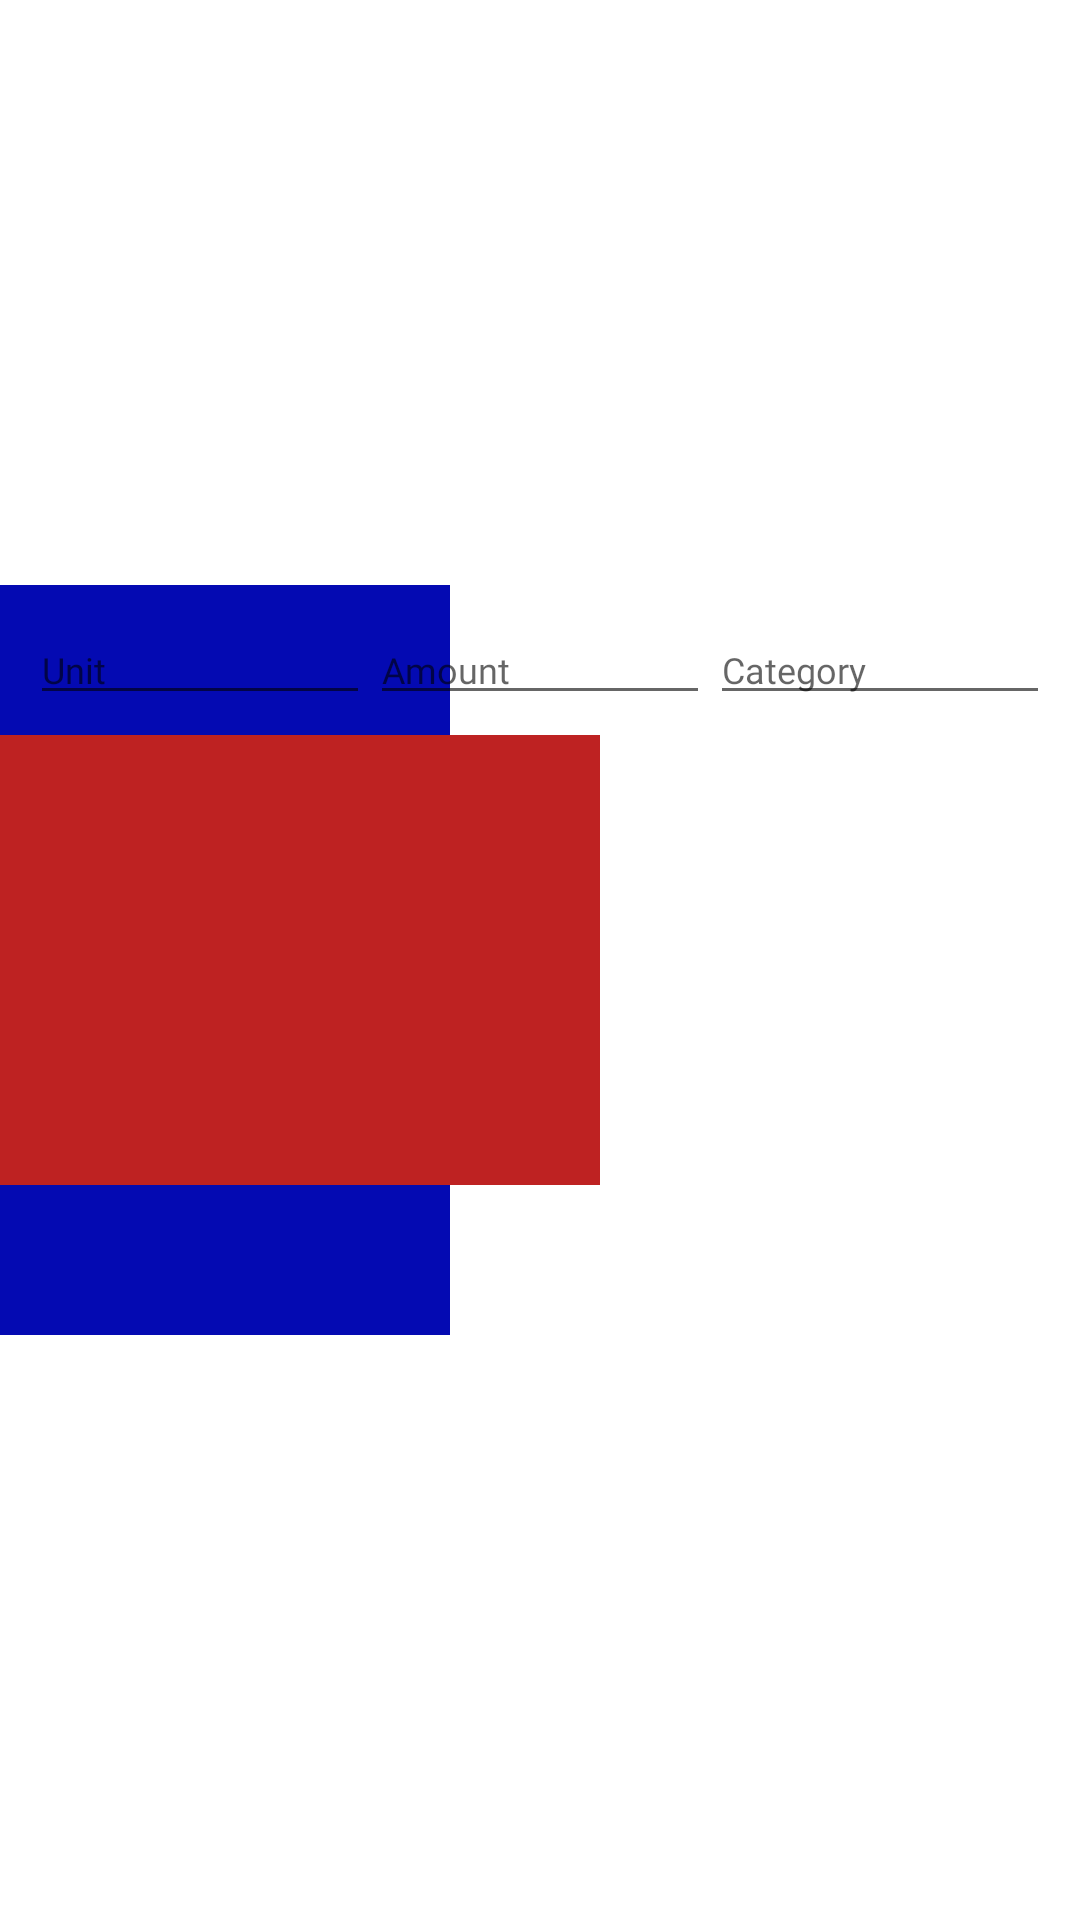

Android layout source for this screen:
<!-- AndroidManifest.xml: application theme Theme.FoodOrg -->
<!-- res/layout/test.xml -->
<RelativeLayout xmlns:android="http://schemas.android.com/apk/res/android"
    xmlns:tools="http://schemas.android.com/tools"
    android:id="@+id/container"
    android:layout_width="match_parent"
    android:layout_height="match_parent"
    android:gravity="center">
    <ImageButton
        android:background="#ff040ab2"
        android:id="@+id/bluebutton"
        android:layout_width="150dp"
        android:layout_height="250dp"
        android:onClick="onButtonClicked"
        android:scaleType="fitCenter"/>

    <ImageButton
        android:id="@+id/redbutton"
        android:layout_width="150dp"
        android:layout_height="250dp"
        android:background="#be2222"
        android:onClick="onButtonClicked"
        android:rotation="90"
        android:scaleType="fitCenter" />

    <TextView
        android:layout_width="wrap_content"
        android:layout_height="wrap_content"
        android:id="@+id/txt"
        android:textColor="#ffffff"/>


    <LinearLayout
        android:layout_width="match_parent"
        android:layout_height="wrap_content"
        android:layout_margin="10sp"
        android:orientation="horizontal">

        <EditText
            android:id="@+id/inputUnitShoppingList"
            android:layout_width="wrap_content"
            android:layout_height="wrap_content"
            android:layout_weight="1"

            android:ems="10"

            android:textSize="12sp"
            android:fontFamily="@font/comfortaaregular"

            android:hint="Unit" />

        <EditText
            android:id="@+id/inputAmountShoppingList"
            android:layout_width="wrap_content"
            android:layout_height="wrap_content"
            android:layout_weight="1"

            android:textSize="12sp"
            android:fontFamily="@font/comfortaaregular"

            android:ems="10"

            android:hint="Amount" />

        <EditText
            android:id="@+id/inputCategoryShoppingList"
            android:layout_width="wrap_content"
            android:layout_height="wrap_content"
            android:layout_weight="1"

            android:textSize="12sp"
            android:fontFamily="@font/comfortaaregular"

            android:ems="10"

            android:hint="Category" />

    </LinearLayout>
</RelativeLayout>
<!-- resources referenced by this layout -->
<resources>
  <style name="Theme.FoodOrg" parent="Theme.MaterialComponents.DayNight.DarkActionBar">
          
          <item name="colorPrimary">@color/purple_500</item>
          <item name="colorPrimaryVariant">@color/purple_700</item>
          <item name="colorOnPrimary">@color/white</item>
          
          <item name="colorSecondary">@color/teal_200</item>
          <item name="colorSecondaryVariant">@color/teal_700</item>
          <item name="colorOnSecondary">@color/black</item>
          
          <item name="android:statusBarColor">?attr/colorPrimaryVariant</item>
          
      </style>
  <!-- not gathered from this repository: default colours our renderer supplied (Android Studio template values) -->
  <color name="purple_500">#FF6200EE</color>
  <color name="purple_700">#FF3700B3</color>
  <color name="teal_200">#FF03DAC5</color>
  <color name="teal_700">#FF018786</color>
  <color name="black">#FF000000</color>
  <color name="white">#FFFFFFFF</color>
</resources>
